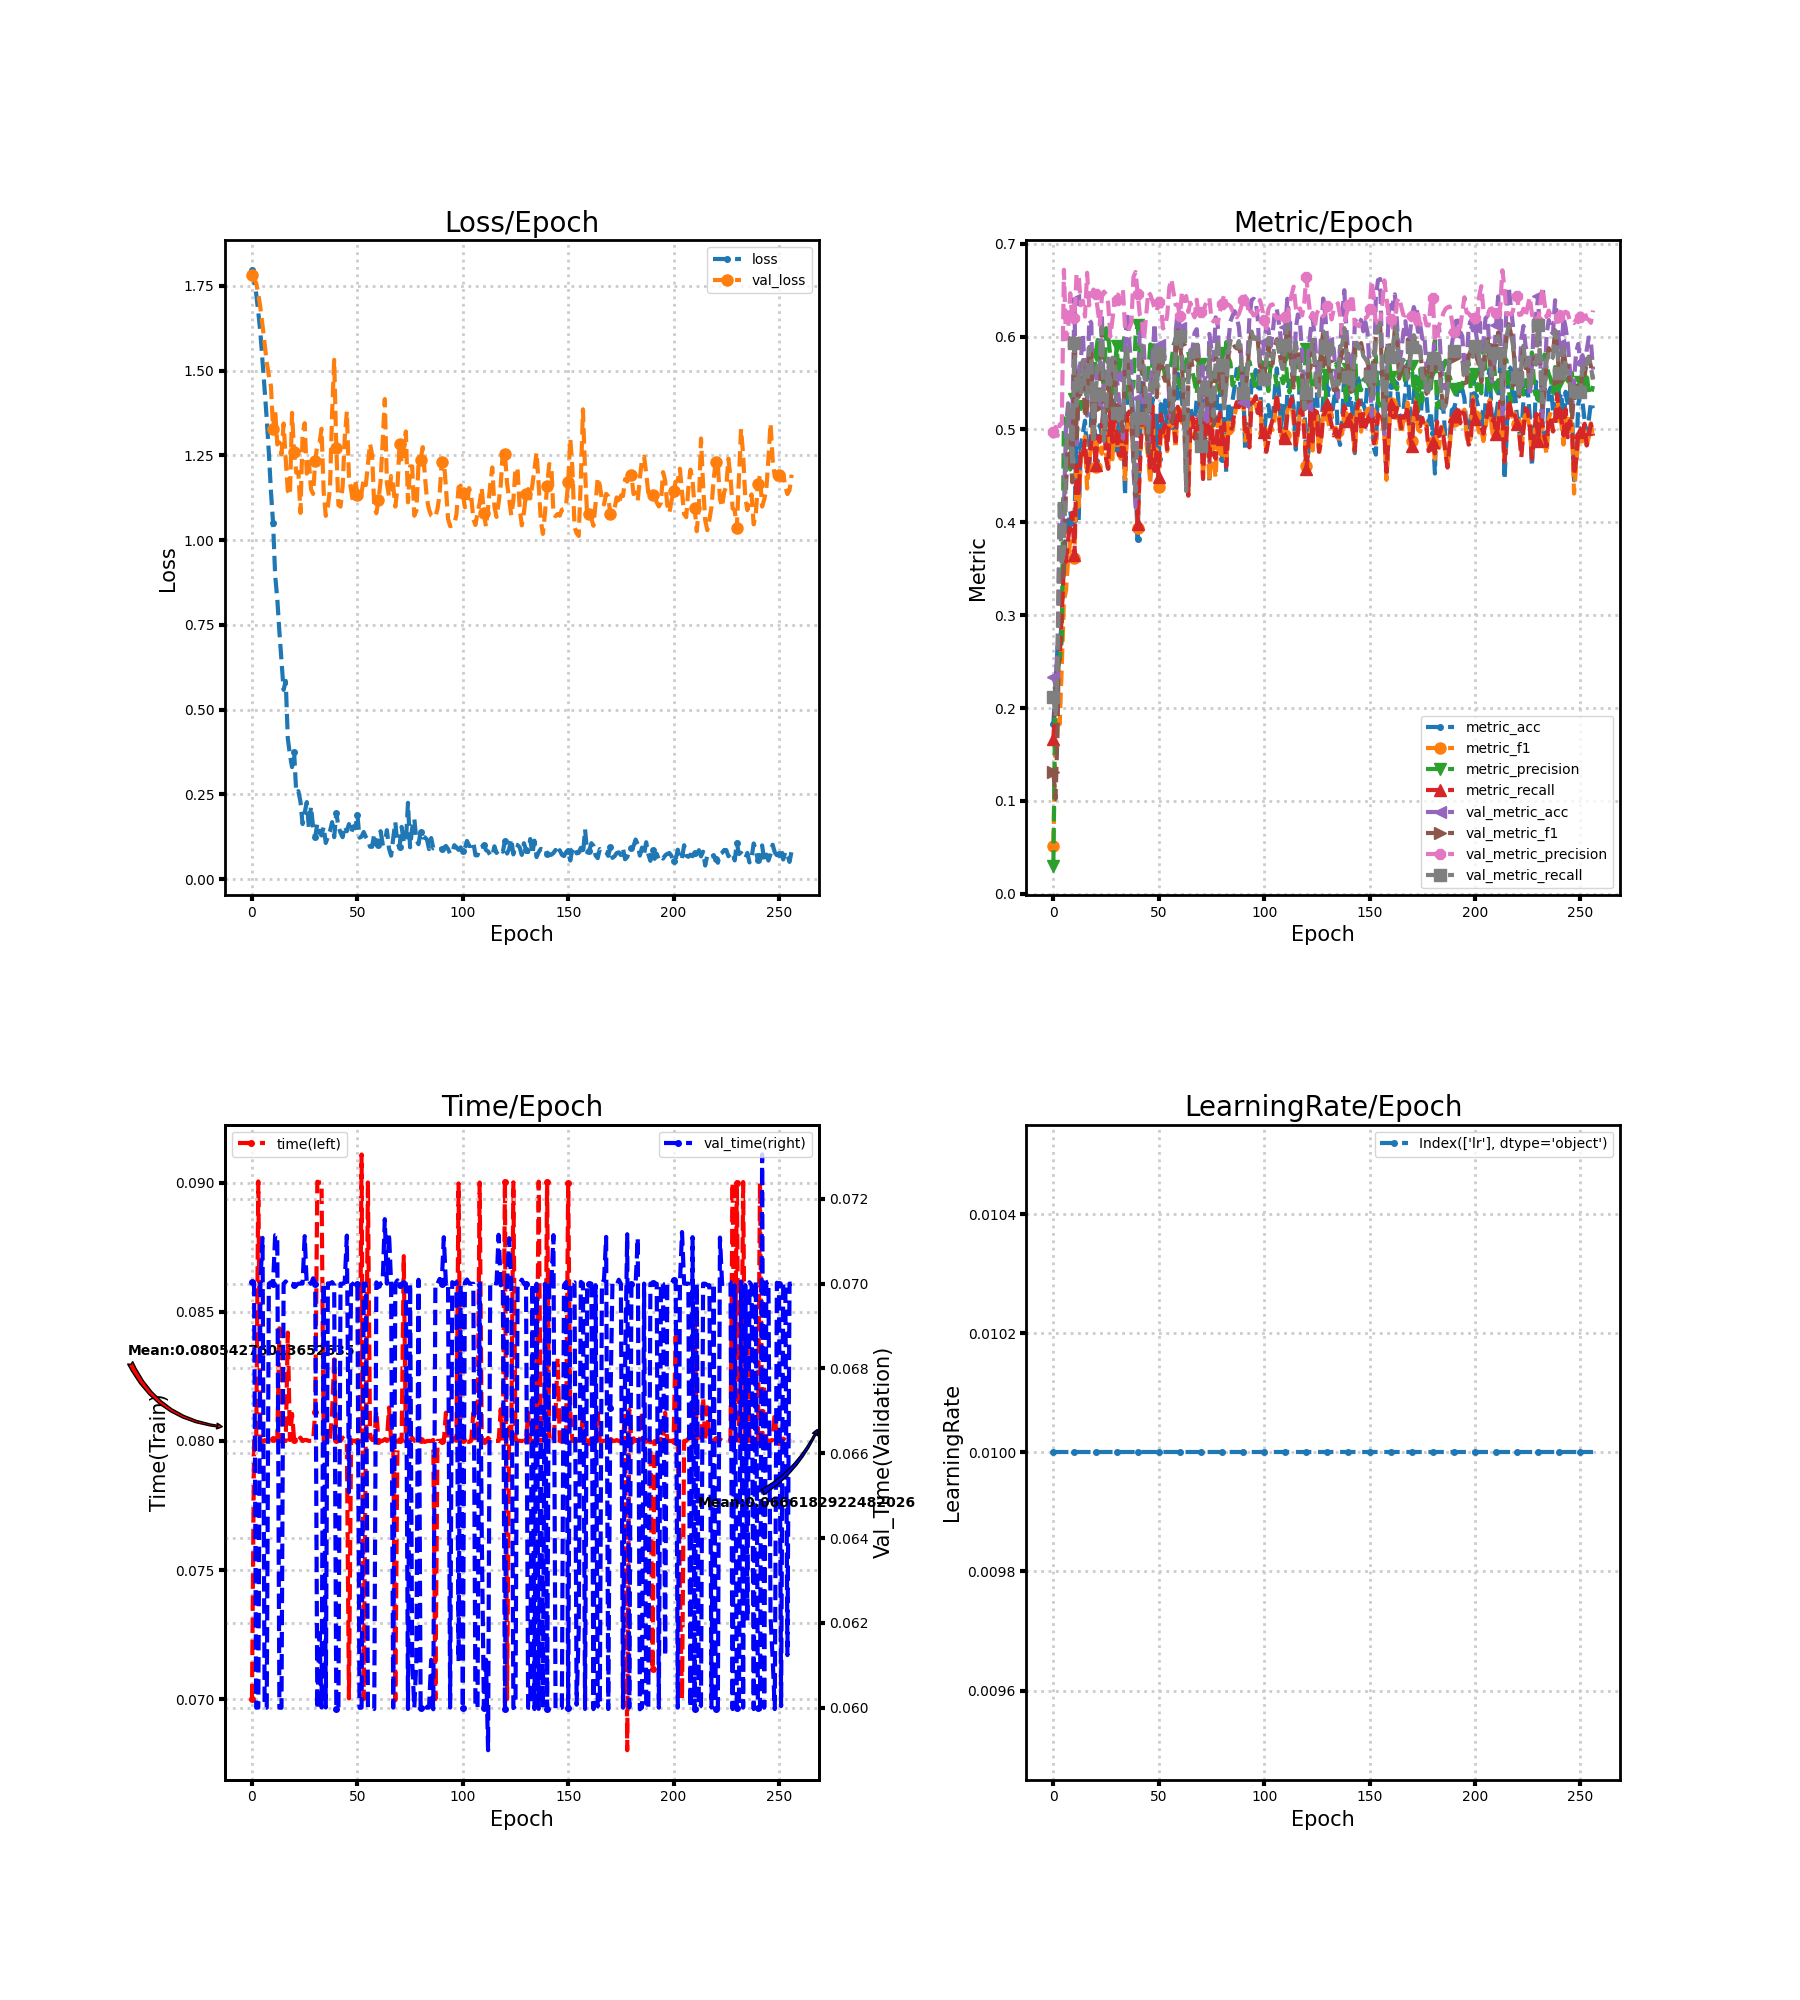

Data behind this chart, as committed beside it:
loss, metric_acc, metric_f1, metric_precision, metric_recall, time, lr, val_loss, val_metric_acc, val_metric_f1, val_metric_precision, val_metric_recall, val_time
1.797, 0.1827, 0.05151, 0.03046, 0.1667, 0.07, 0.01, 1.781, 0.2336, 0.1315, 0.4977, 0.2123, 0.07004
1.766, 0.225, 0.1678, 0.2283, 0.2093, 0.08, 0.01, 1.771, 0.225, 0.1021, 0.5026, 0.1901, 0.07
1.726, 0.2666, 0.1915, 0.242, 0.2488, 0.08, 0.01, 1.758, 0.2663, 0.175, 0.4931, 0.2429, 0.06
1.672, 0.2631, 0.1827, 0.2514, 0.2528, 0.09004, 0.01, 1.726, 0.4007, 0.3442, 0.5053, 0.4245, 0.06
1.611, 0.2955, 0.2451, 0.2732, 0.3039, 0.07997, 0.01, 1.685, 0.3956, 0.3355, 0.5058, 0.3539, 0.07003
1.529, 0.3568, 0.316, 0.512, 0.3532, 0.07996, 0.01, 1.633, 0.4147, 0.3466, 0.6718, 0.3691, 0.07108
1.444, 0.3883, 0.3265, 0.5069, 0.358, 0.08003, 0.01, 1.578, 0.5033, 0.4373, 0.5972, 0.4632, 0.06
1.357, 0.3963, 0.3604, 0.4799, 0.3813, 0.08, 0.01, 1.524, 0.5281, 0.4912, 0.6068, 0.5271, 0.06
1.258, 0.4118, 0.3796, 0.4568, 0.3987, 0.08, 0.01, 1.486, 0.483, 0.4757, 0.6466, 0.5146, 0.07
1.143, 0.3937, 0.3743, 0.4993, 0.4104, 0.08, 0.01, 1.454, 0.5097, 0.4429, 0.619, 0.4604, 0.07003
1.051, 0.4023, 0.3612, 0.5327, 0.3644, 0.08009, 0.01, 1.329, 0.6393, 0.5945, 0.6197, 0.593, 0.07
0.8955, 0.4951, 0.4563, 0.4837, 0.4615, 0.08003, 0.01, 1.384, 0.4798, 0.4905, 0.6665, 0.5255, 0.07114
0.827, 0.4017, 0.4168, 0.5432, 0.4288, 0.08003, 0.01, 1.282, 0.5554, 0.543, 0.6673, 0.5631, 0.07114
0.7297, 0.4827, 0.4678, 0.522, 0.4778, 0.08436, 0.01, 1.288, 0.5745, 0.5349, 0.6336, 0.5374, 0.06
0.6425, 0.4963, 0.4768, 0.5637, 0.4731, 0.07997, 0.01, 1.252, 0.6022, 0.5733, 0.6385, 0.5743, 0.05999
0.5582, 0.5094, 0.4922, 0.5482, 0.4878, 0.08, 0.01, 1.344, 0.558, 0.5128, 0.6215, 0.5428, 0.07
0.5847, 0.4747, 0.4363, 0.534, 0.4547, 0.08, 0.01, 1.238, 0.5148, 0.5246, 0.6686, 0.5353, 0.07005
0.4142, 0.4525, 0.4659, 0.5795, 0.4675, 0.08419, 0.01, 1.145, 0.618, 0.5851, 0.6335, 0.5888, 0.06997
0.367, 0.516, 0.4841, 0.5523, 0.4865, 0.08003, 0.01, 1.132, 0.6146, 0.5814, 0.6442, 0.5736, 0.07
0.3304, 0.5485, 0.5153, 0.547, 0.515, 0.08104, 0.01, 1.375, 0.5021, 0.4943, 0.6506, 0.4844, 0.07
0.3738, 0.4655, 0.4591, 0.5799, 0.4613, 0.08004, 0.01, 1.258, 0.531, 0.5233, 0.6461, 0.537, 0.06996
0.2546, 0.4938, 0.4903, 0.5962, 0.4918, 0.08004, 0.01, 1.199, 0.5736, 0.5413, 0.6299, 0.5669, 0.06997
0.2595, 0.5046, 0.4799, 0.5681, 0.4865, 0.08, 0.01, 1.201, 0.5643, 0.5324, 0.6126, 0.5653, 0.07
0.2285, 0.4948, 0.4737, 0.5593, 0.5025, 0.08013, 0.01, 1.08, 0.6247, 0.6076, 0.6423, 0.6101, 0.07
0.1623, 0.5389, 0.5179, 0.545, 0.5213, 0.08, 0.01, 1.312, 0.5246, 0.4956, 0.6484, 0.4873, 0.07
0.1958, 0.4906, 0.4727, 0.609, 0.4682, 0.08004, 0.01, 1.345, 0.5262, 0.5068, 0.6454, 0.5157, 0.07112
0.2272, 0.4779, 0.4541, 0.6008, 0.4575, 0.08003, 0.01, 1.196, 0.5691, 0.5558, 0.636, 0.5763, 0.06996
0.1498, 0.5253, 0.5102, 0.5791, 0.5192, 0.08, 0.01, 1.231, 0.5561, 0.5222, 0.5997, 0.5481, 0.07
0.214, 0.5087, 0.4679, 0.5391, 0.4865, 0.08, 0.01, 1.15, 0.5764, 0.5541, 0.6173, 0.5772, 0.07
0.1538, 0.5338, 0.5063, 0.5589, 0.5224, 0.08, 0.01, 1.136, 0.5761, 0.5724, 0.6382, 0.5737, 0.07013
0.1247, 0.4786, 0.4882, 0.5895, 0.4924, 0.08111, 0.01, 1.232, 0.558, 0.5244, 0.6395, 0.518, 0.07
0.1639, 0.5129, 0.4736, 0.5589, 0.4725, 0.09003, 0.01, 1.283, 0.5351, 0.5089, 0.6459, 0.5096, 0.05997
0.1374, 0.4929, 0.4683, 0.5758, 0.4714, 0.09, 0.01, 1.286, 0.5103, 0.5121, 0.6502, 0.5147, 0.06175
0.1287, 0.503, 0.4971, 0.5928, 0.4973, 0.09, 0.01, 1.328, 0.4903, 0.4979, 0.6507, 0.5138, 0.06
0.1539, 0.429, 0.4436, 0.6012, 0.4589, 0.08003, 0.01, 1.143, 0.5898, 0.5637, 0.6093, 0.5762, 0.07
0.1066, 0.5284, 0.5034, 0.5474, 0.514, 0.07996, 0.01, 1.071, 0.6266, 0.5784, 0.605, 0.5879, 0.06
0.1245, 0.5542, 0.5108, 0.531, 0.5192, 0.08013, 0.01, 1.099, 0.5961, 0.5524, 0.6089, 0.5471, 0.07001
0.1413, 0.5446, 0.5027, 0.5424, 0.5073, 0.08001, 0.01, 1.152, 0.565, 0.536, 0.6147, 0.5285, 0.07
0.1681, 0.5087, 0.4717, 0.546, 0.4673, 0.08112, 0.01, 1.373, 0.456, 0.4752, 0.6641, 0.4745, 0.07004
0.1236, 0.4426, 0.4559, 0.6006, 0.4542, 0.08316, 0.01, 1.532, 0.4163, 0.4279, 0.6695, 0.4333, 0.06996
0.1958, 0.382, 0.3941, 0.6129, 0.3986, 0.08004, 0.01, 1.272, 0.5335, 0.5104, 0.646, 0.5117, 0.05997
0.1548, 0.482, 0.4576, 0.5787, 0.4594, 0.08, 0.01, 1.104, 0.6066, 0.5715, 0.6233, 0.5748, 0.06
0.1366, 0.55, 0.5071, 0.56, 0.5106, 0.08, 0.01, 1.099, 0.6142, 0.5804, 0.6195, 0.5904, 0.07
0.1236, 0.5427, 0.5172, 0.5592, 0.5235, 0.08013, 0.01, 1.158, 0.586, 0.5412, 0.5966, 0.5634, 0.07
0.1563, 0.5262, 0.4884, 0.5503, 0.5005, 0.08, 0.01, 1.301, 0.5256, 0.5056, 0.6222, 0.5316, 0.07003
0.1412, 0.4909, 0.4697, 0.5614, 0.4898, 0.07997, 0.01, 1.379, 0.4741, 0.4745, 0.6478, 0.4967, 0.07113
0.1623, 0.4461, 0.4414, 0.5915, 0.4558, 0.07003, 0.01, 1.186, 0.5443, 0.5471, 0.645, 0.5494, 0.06508
0.1355, 0.5332, 0.5245, 0.5682, 0.5251, 0.08004, 0.01, 1.149, 0.5726, 0.5468, 0.6383, 0.5354, 0.06996
0.1554, 0.4814, 0.4659, 0.595, 0.4552, 0.08, 0.01, 1.109, 0.6142, 0.5725, 0.6302, 0.5729, 0.07
0.1499, 0.5148, 0.4785, 0.5636, 0.4753, 0.08, 0.01, 1.178, 0.5675, 0.5346, 0.6269, 0.542, 0.07006
0.1905, 0.4681, 0.4375, 0.5691, 0.4491, 0.08, 0.01, 1.132, 0.5914, 0.567, 0.6369, 0.5818, 0.07
0.1223, 0.5272, 0.5014, 0.5745, 0.516, 0.08, 0.01, 1.118, 0.5926, 0.5811, 0.6355, 0.5903, 0.06
0.1255, 0.4938, 0.4926, 0.5723, 0.4968, 0.09109, 0.01, 1.141, 0.5847, 0.5588, 0.6086, 0.5693, 0.06
0.1389, 0.5313, 0.4992, 0.5563, 0.5052, 0.07, 0.01, 1.179, 0.5764, 0.5523, 0.6109, 0.5653, 0.07
0.1246, 0.4983, 0.4765, 0.5563, 0.4787, 0.08, 0.01, 1.162, 0.5767, 0.5634, 0.6227, 0.5684, 0.07
0.1155, 0.5386, 0.515, 0.5622, 0.515, 0.09, 0.01, 1.223, 0.531, 0.5421, 0.6529, 0.548, 0.06
0.09545, 0.5014, 0.5032, 0.5722, 0.5085, 0.08014, 0.01, 1.284, 0.5052, 0.5081, 0.6617, 0.5211, 0.06
0.0954, 0.5145, 0.5059, 0.5907, 0.5067, 0.08004, 0.01, 1.251, 0.5319, 0.5162, 0.6472, 0.5319, 0.06
0.133, 0.497, 0.4795, 0.5968, 0.487, 0.08004, 0.01, 1.098, 0.605, 0.5792, 0.6341, 0.5846, 0.05997
0.1011, 0.5602, 0.524, 0.5627, 0.5244, 0.08116, 0.01, 1.079, 0.6276, 0.6066, 0.6343, 0.6086, 0.07003
... 197 more rows
